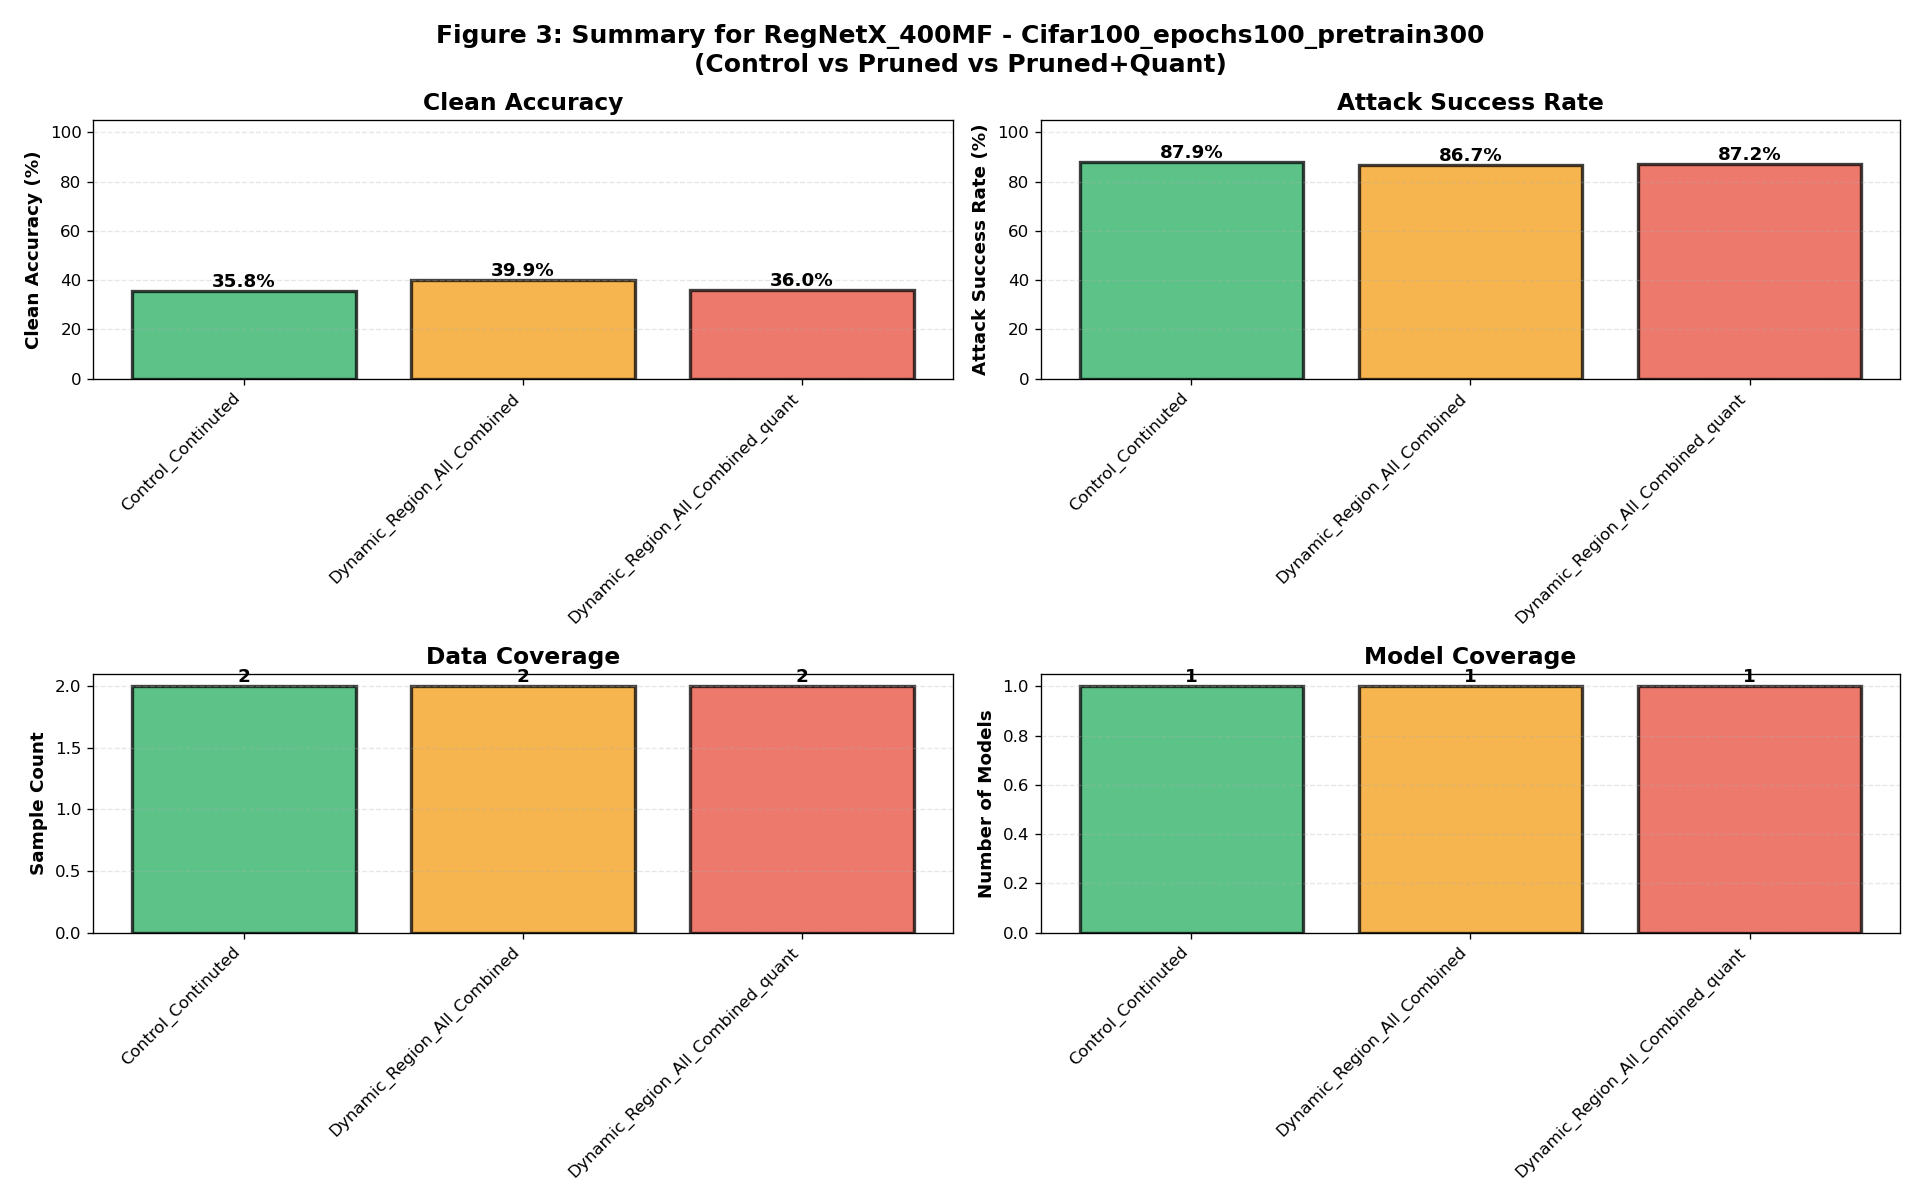

Values plotted in this chart, from the file beside it:
model, dataset, variant, clean_accuracy_mean, clean_accuracy_std, attack_success_rate_mean, attack_success_rate_std, sample_count, model_count
RegNetX_400MF, Cifar100_epochs100_pretrain300, Control_Continuted, 35.78, 0.0, 87.86, 8.627, 2, 1
RegNetX_400MF, Cifar100_epochs100_pretrain300, Dynamic_Region_All_Combined, 39.92, 0.0, 86.67, 8.492, 2, 1
RegNetX_400MF, Cifar100_epochs100_pretrain300, Dynamic_Region_All_Combined_quant, 35.99, 0.0, 87.17, 9.065, 2, 1
